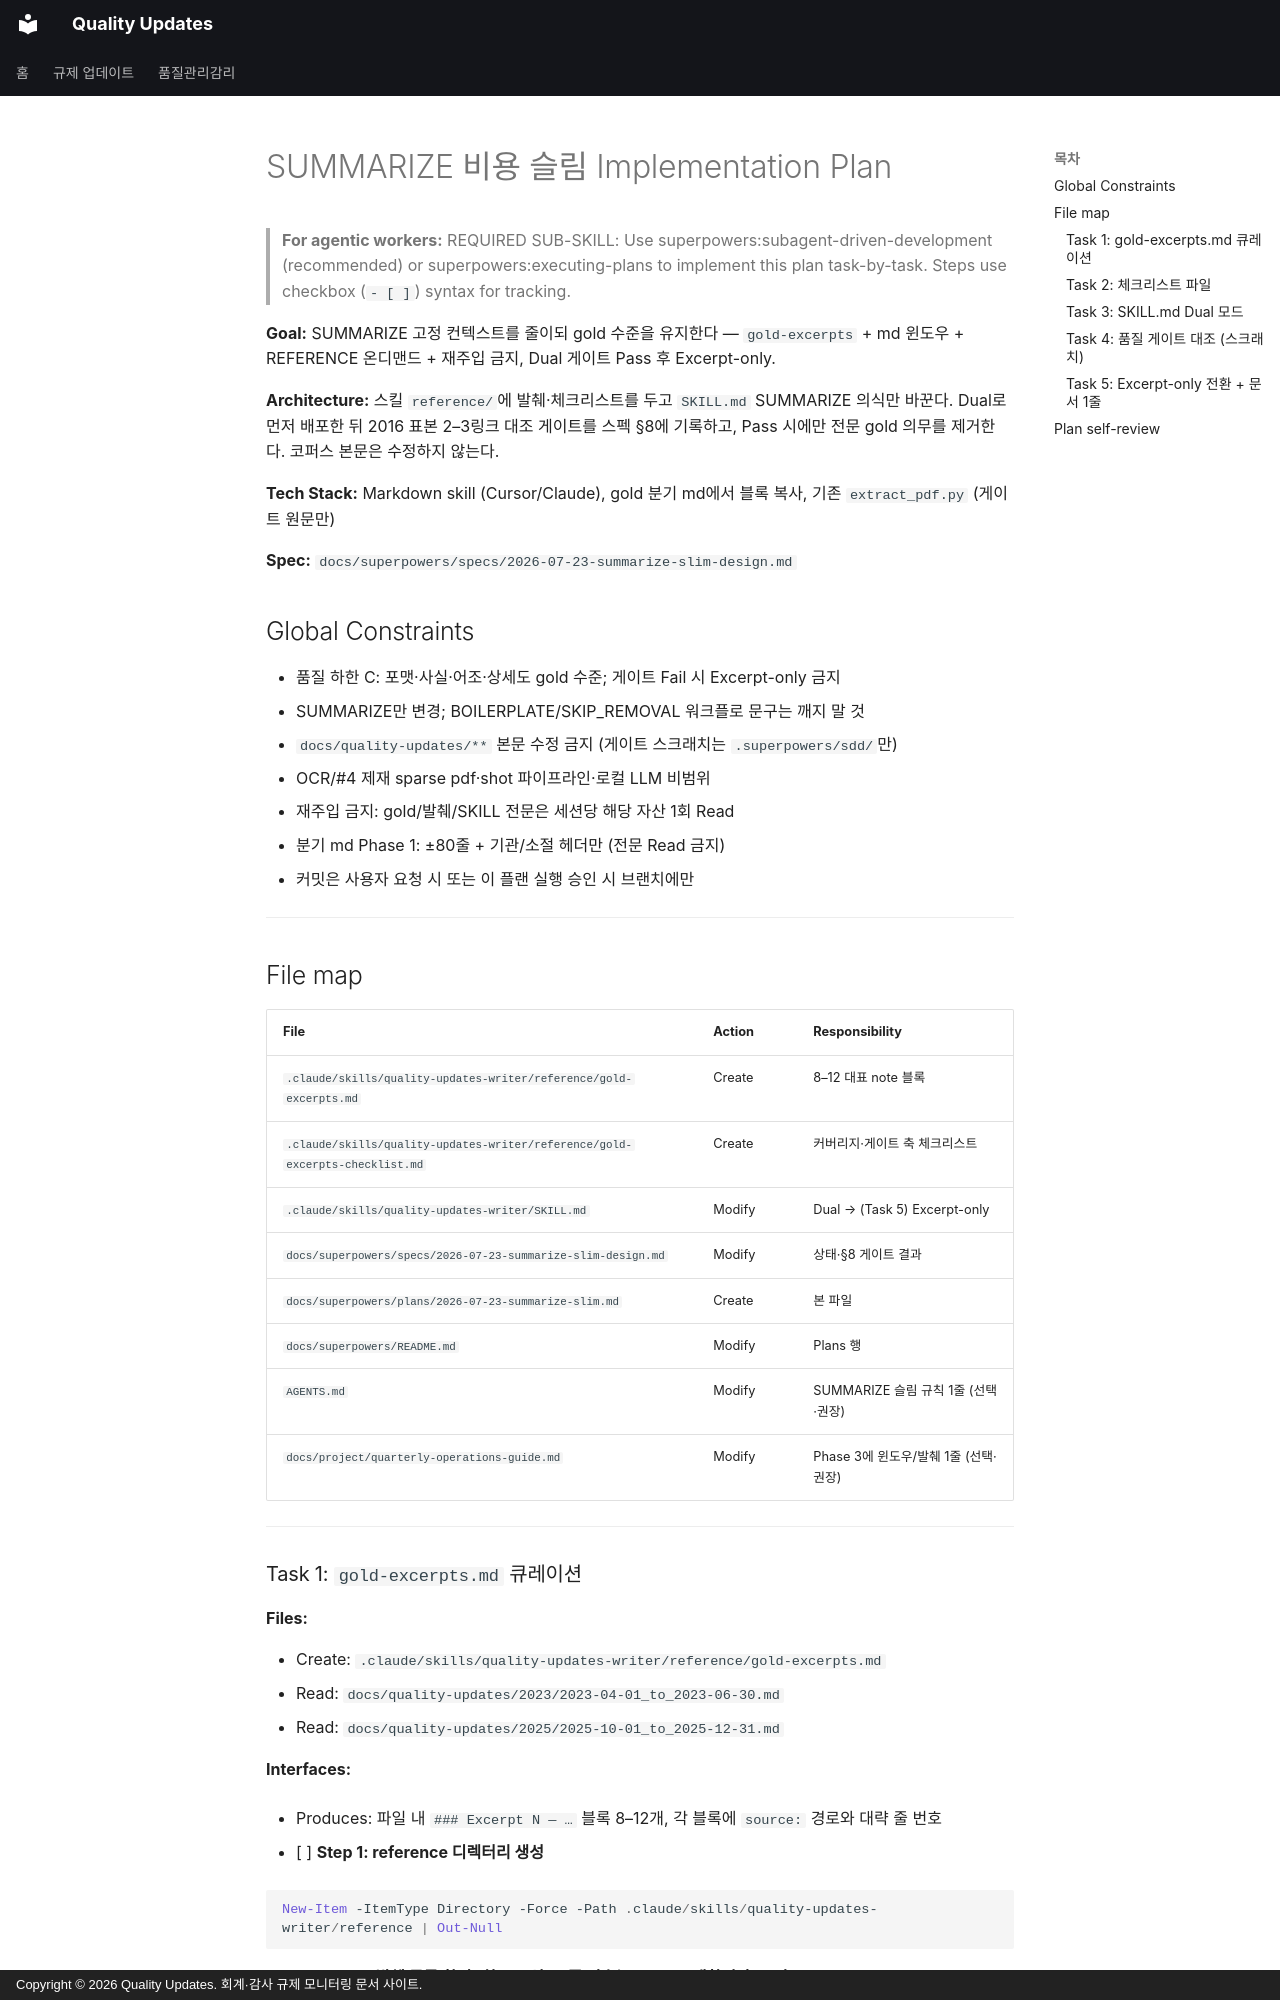

repository: ypspy/quality-updates · page: superpowers/plans/2026-07-23-summarize-slim/index.html · generator: mkdocs · copyright: Copyright © 2026 Quality Updates. 회계·감사 규제 모니터링 문서 사이트.

# SUMMARIZE 비용 슬림 Implementation Plan

> **For agentic workers:** REQUIRED SUB-SKILL: Use superpowers:subagent-driven-development (recommended) or superpowers:executing-plans to implement this plan task-by-task. Steps use checkbox (`- [ ]`) syntax for tracking.

**Goal:** SUMMARIZE 고정 컨텍스트를 줄이되 gold 수준을 유지한다 — `gold-excerpts` + md 윈도우 + REFERENCE 온디맨드 + 재주입 금지, Dual 게이트 Pass 후 Excerpt-only.

**Architecture:** 스킬 `reference/`에 발췌·체크리스트를 두고 `SKILL.md` SUMMARIZE 의식만 바꾼다. Dual로 먼저 배포한 뒤 2016 표본 2–3링크 대조 게이트를 스펙 §8에 기록하고, Pass 시에만 전문 gold 의무를 제거한다. 코퍼스 본문은 수정하지 않는다.

**Tech Stack:** Markdown skill (Cursor/Claude), gold 분기 md에서 블록 복사, 기존 `extract_pdf.py` (게이트 원문만)

**Spec:** `docs/superpowers/specs/2026-07-23-summarize-slim-design.md`

## Global Constraints

- 품질 하한 C: 포맷·사실·어조·상세도 gold 수준; 게이트 Fail 시 Excerpt-only 금지
- SUMMARIZE만 변경; BOILERPLATE/SKIP_REMOVAL 워크플로 문구는 깨지 말 것
- `docs/quality-updates/**` 본문 수정 금지 (게이트 스크래치는 `.superpowers/sdd/`만)
- OCR/#4 제재 sparse pdf·shot 파이프라인·로컬 LLM 비범위
- 재주입 금지: gold/발췌/SKILL 전문은 세션당 해당 자산 1회 Read
- 분기 md Phase 1: ±80줄 + 기관/소절 헤더만 (전문 Read 금지)
- 커밋은 사용자 요청 시 또는 이 플랜 실행 승인 시 브랜치에만

---

## File map

| File | Action | Responsibility |
|------|--------|----------------|
| `.claude/skills/quality-updates-writer/reference/gold-excerpts.md` | Create | 8–12 대표 note 블록 |
| `.claude/skills/quality-updates-writer/reference/gold-excerpts-checklist.md` | Create | 커버리지·게이트 축 체크리스트 |
| `.claude/skills/quality-updates-writer/SKILL.md` | Modify | Dual → (Task 5) Excerpt-only |
| `docs/superpowers/specs/2026-07-23-summarize-slim-design.md` | Modify | 상태·§8 게이트 결과 |
| `docs/superpowers/plans/2026-07-23-summarize-slim.md` | Create | 본 파일 |
| `docs/superpowers/README.md` | Modify | Plans 행 |
| `AGENTS.md` | Modify | SUMMARIZE 슬림 규칙 1줄 (선택·권장) |
| `docs/project/quarterly-operations-guide.md` | Modify | Phase 3에 윈도우/발췌 1줄 (선택·권장) |

---
